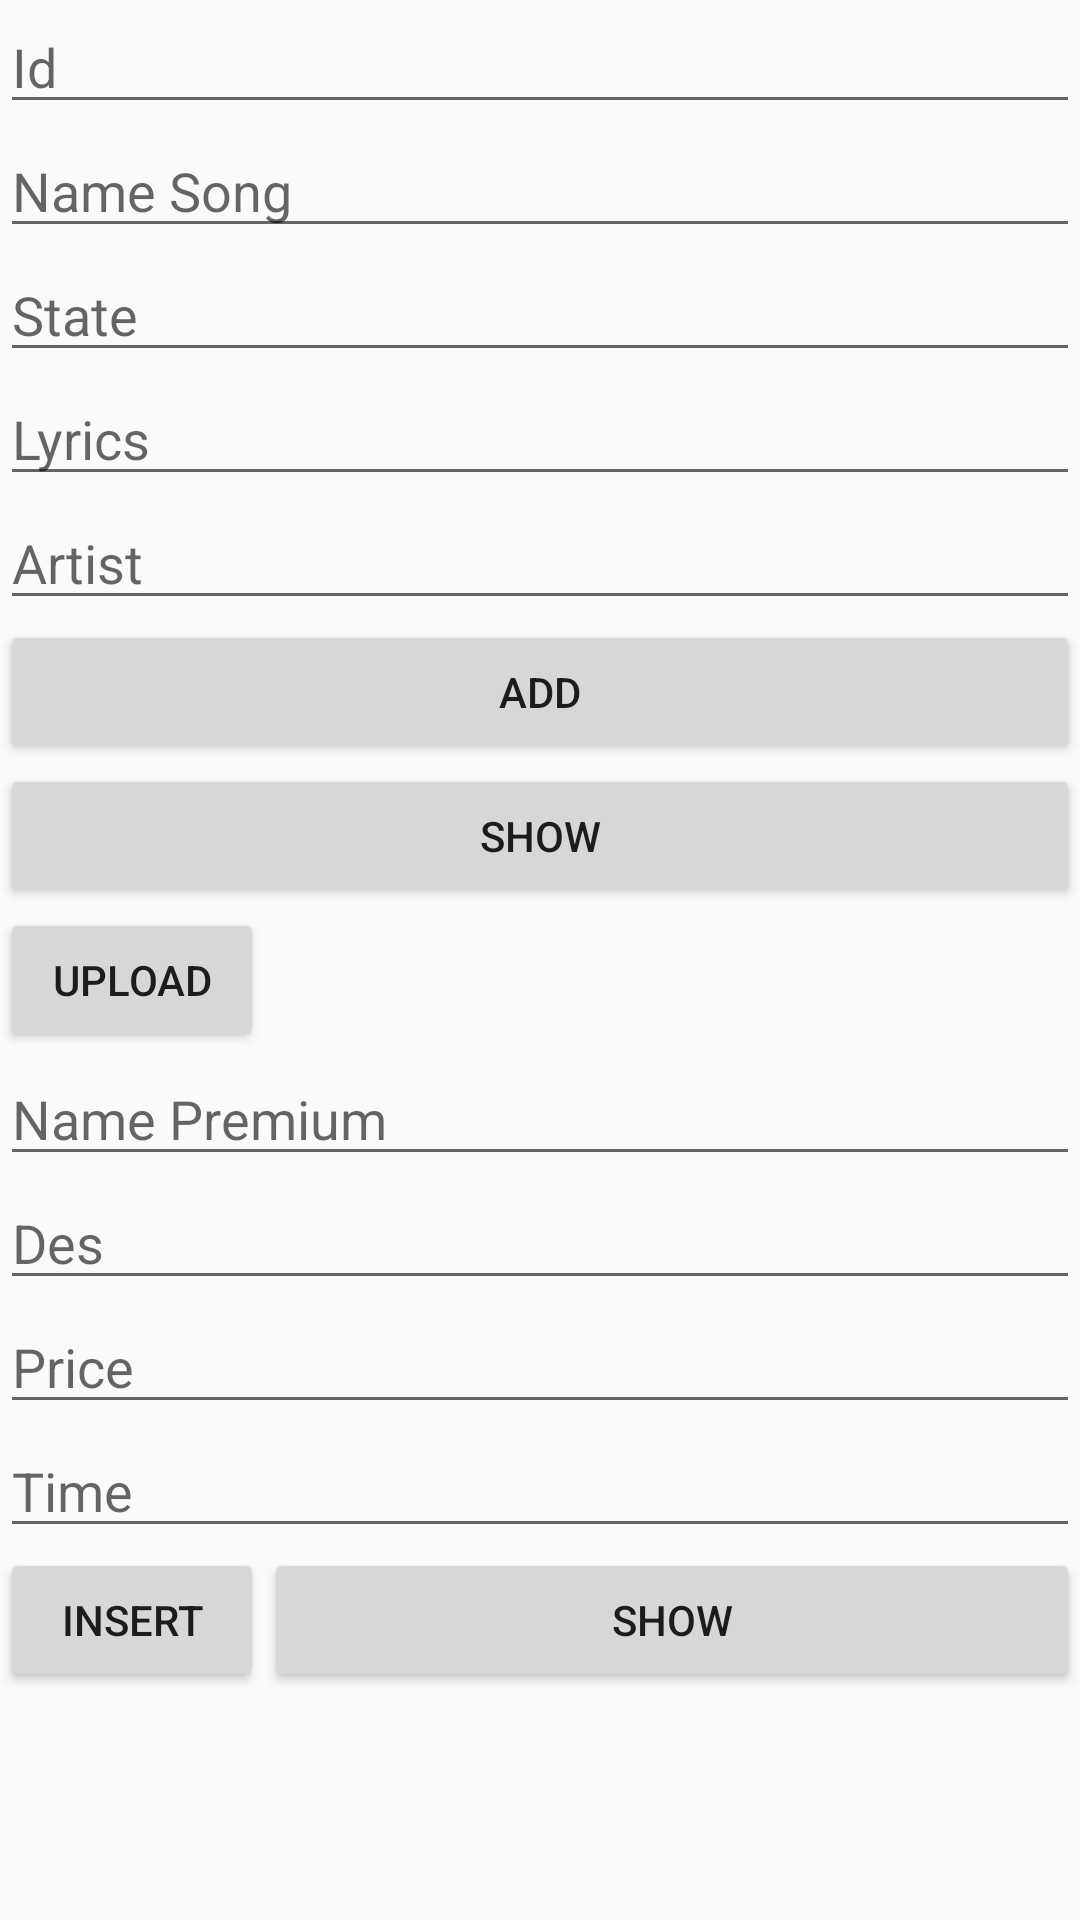

Layout XML and referenced resources for this Android screen:
<!-- AndroidManifest.xml: application theme Theme.SoundVIEProject -->
<!-- res/layout/activity_test_mongo.xml -->
<?xml version="1.0" encoding="utf-8"?>
<androidx.constraintlayout.widget.ConstraintLayout xmlns:android="http://schemas.android.com/apk/res/android"
    xmlns:app="http://schemas.android.com/apk/res-auto"
    xmlns:tools="http://schemas.android.com/tools"
    android:layout_width="match_parent"
    android:layout_height="match_parent"
    tools:context=".TestMongoActivity">

    <LinearLayout
        android:layout_width="match_parent"
        android:layout_height="0dp"
        android:orientation="vertical"
        app:layout_constraintBottom_toBottomOf="parent"
        app:layout_constraintEnd_toEndOf="parent"
        app:layout_constraintStart_toStartOf="parent"
        app:layout_constraintTop_toTopOf="parent">

        <EditText
            android:id="@+id/edtId"
            android:layout_width="match_parent"
            android:layout_height="wrap_content"
            android:ems="10"
            android:inputType="text"
            android:hint="Id" />

        <EditText
            android:id="@+id/edtName"
            android:layout_width="match_parent"
            android:layout_height="wrap_content"
            android:ems="10"
            android:inputType="text"
            android:hint="Name Song" />

        <EditText
            android:id="@+id/edtState"
            android:layout_width="match_parent"
            android:layout_height="wrap_content"
            android:ems="10"
            android:inputType="text"
            android:hint="State" />

        <EditText
            android:id="@+id/edtLyrics"
            android:layout_width="match_parent"
            android:layout_height="wrap_content"
            android:ems="10"
            android:inputType="text"
            android:hint="Lyrics" />

        <EditText
            android:id="@+id/edtArtist"
            android:layout_width="match_parent"
            android:layout_height="wrap_content"
            android:ems="10"
            android:inputType="text"
            android:hint="Artist" />



        <Button
            android:id="@+id/btnAdd"
            android:layout_width="match_parent"
            android:layout_height="wrap_content"
            android:text="Add" />

        <Button
            android:id="@+id/btnShow"
            android:layout_width="match_parent"
            android:layout_height="wrap_content"
            android:text="Show" />

        <Button
            android:id="@+id/btnUpload"
            android:layout_width="wrap_content"
            android:layout_height="wrap_content"
            android:text="Upload"/>






        <LinearLayout
            android:layout_weight="0"
            android:layout_width="match_parent"
            android:layout_height="wrap_content"
            android:orientation="vertical"
            app:layout_constraintBottom_toBottomOf="parent"
            app:layout_constraintEnd_toEndOf="parent"
            app:layout_constraintStart_toStartOf="parent"
            app:layout_constraintTop_toTopOf="parent">



            <EditText
                android:id="@+id/edtNamePre"
                android:layout_width="match_parent"
                android:layout_height="wrap_content"
                android:ems="10"
                android:inputType="text"
                android:hint="Name Premium" />

            <EditText
                android:id="@+id/edtDesPre"
                android:layout_width="match_parent"
                android:layout_height="wrap_content"
                android:ems="10"
                android:inputType="text"
                android:hint="Des" />

            <EditText
                android:id="@+id/edtPricePre"
                android:layout_width="match_parent"
                android:layout_height="wrap_content"
                android:ems="10"
                android:inputType="text"
                android:hint="Price" />
            <EditText
                android:id="@+id/timePre"
                android:layout_width="match_parent"
                android:layout_height="wrap_content"
                android:ems="10"
                android:inputType="text"
                android:hint="Time" />

            <LinearLayout
                android:layout_width="match_parent"
                android:layout_height="match_parent">
                <Button
                    android:id="@+id/btnTest"
                    android:layout_width="wrap_content"
                    android:layout_height="wrap_content"
                    android:text="insert" />

                <Button
                    android:id="@+id/btnshow1"
                    android:layout_width="match_parent"
                    android:layout_height="wrap_content"
                    android:text="Show" />
            </LinearLayout>

            <ListView
                android:id="@+id/lvMongo1"
                android:layout_width="match_parent"
                android:layout_height="match_parent"/>
        </LinearLayout>
        <ListView
            android:id="@+id/lvMongo"
            android:layout_width="match_parent"
            android:layout_height="match_parent"/>
    </LinearLayout>



</androidx.constraintlayout.widget.ConstraintLayout>
<!-- resources referenced by this layout -->
<resources>
  <style name="Theme.SoundVIEProject" parent="Theme.AppCompat.Light.NoActionBar">
          
          <item name="colorPrimary">@color/purple_500</item>
          <item name="colorPrimaryVariant">@color/purple_700</item>
          <item name="colorOnPrimary">@color/white</item>
          
          <item name="colorSecondary">@color/white</item>
          <item name="colorSecondaryVariant">@color/white</item>
          <item name="colorOnSecondary">@color/white</item>
          
          <item name="android:statusBarColor">@color/black</item>
          
      </style>
  <color name="purple_500">#FF6200EE</color>
  <color name="purple_700">#FF3700B3</color>
  <color name="white">#FFFFFFFF</color>
  <color name="black">#FF000000</color>
</resources>
